Run: headless pygame with SDL's dummy video driver; simulated clock (each Clock.tick advances the game by its frame time, no real sleeping); random seed 0; keys injected as events and as key.get_pressed() state; no mouse input.
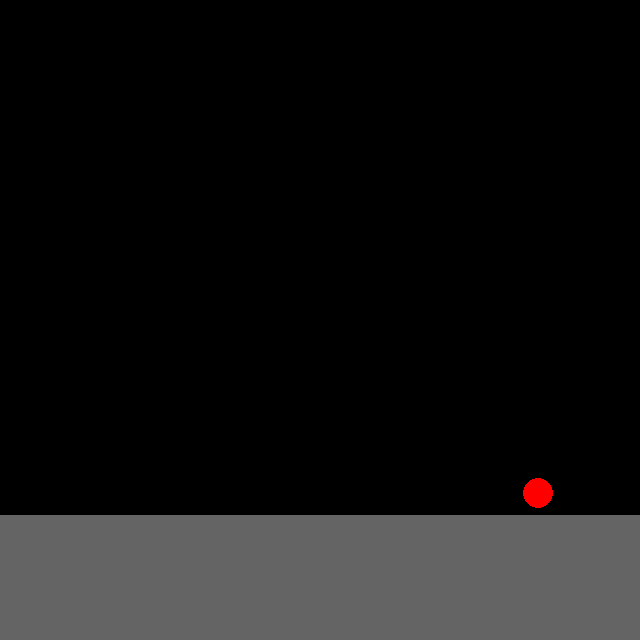
Frame 1 of 4 · flips 1–60 · no input
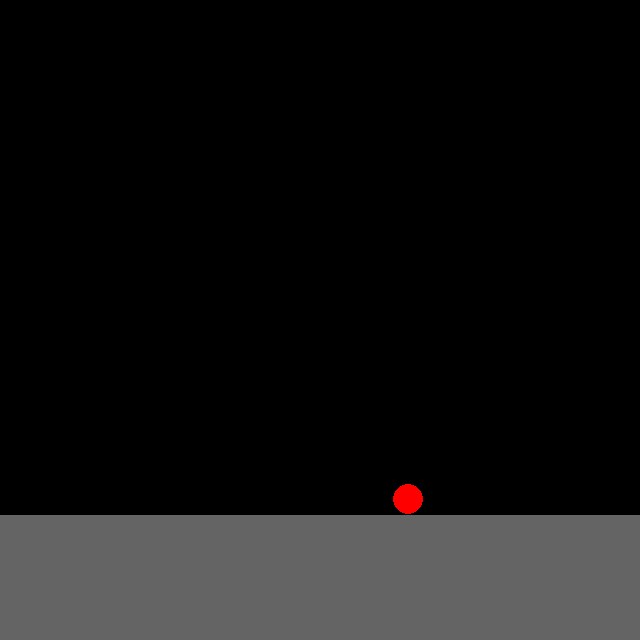
Frame 2 of 4 · flips 61–180 · tapped SPACE, RETURN · held RIGHT (→), D
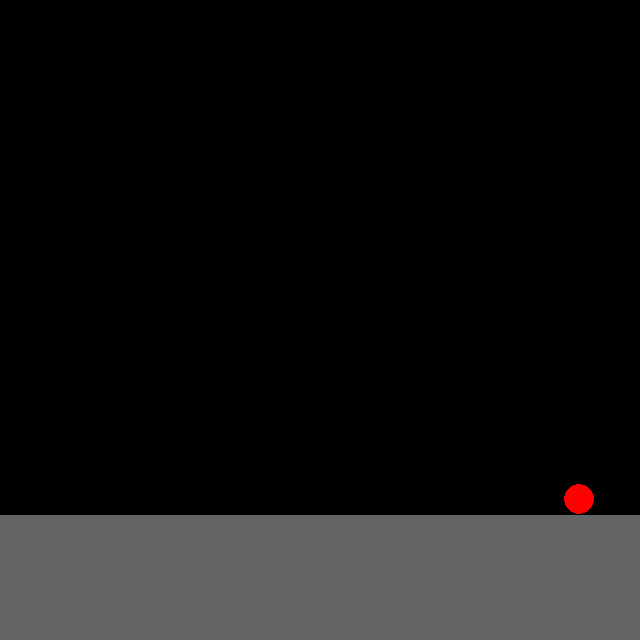
Frame 3 of 4 · flips 181–300 · held DOWN (↓), S
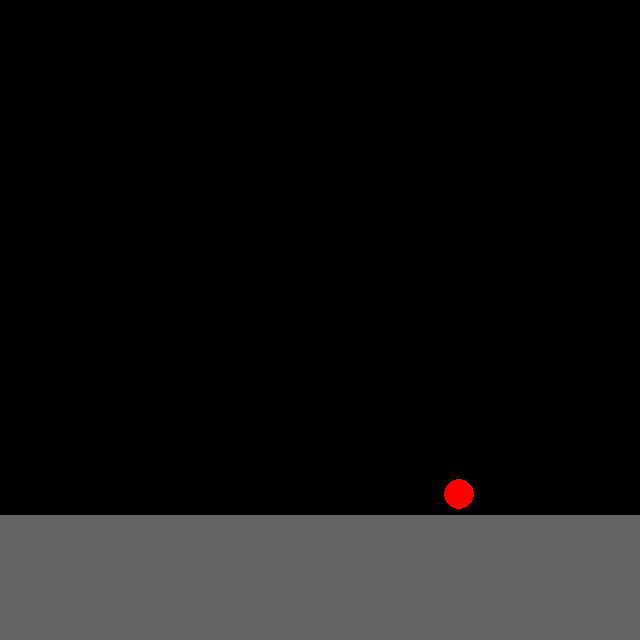
Frame 4 of 4 · flips 301–420 · held LEFT (←), A, UP (↑), W

The pygame program that drew these frames:

import sys
 
import pygame
from pygame.locals import *
 
pygame.init()
 
fps = 60
fpsClock = pygame.time.Clock()
width, height = 640, 640
x = height/2
y = width/2
xv = 5
yv = -5
max_yv = 50
screen = pygame.display.set_mode((width, height))

# Game loop.
while True:

    #physics 
    prev_x,prev_y = x,y
    xv = xv + (x - prev_x)
    yv = yv + (y - prev_y)
    if yv < max_yv or y < 500:
        yv += 1
    if y > 499:
        if yv > 0:
            yv = (yv * -1) / 2
        if yv < 1 and yv > -1:
            yv = 0
    if x > 625:
        if xv > 0:
            xv = (xv * -1) / 2
            x = 625
        else:
            x = 625
            xv = 0
    if x < 15:
        if xv < 0:
            xv = (xv * -1) / 2
            x = 0
        else:
            x = 15
    if yv == 0:
        if xv > 0:
            xv -= 1
        if xv < 0:
            xv += 1
    y += yv
    x += xv
    screen.fill((0, 0, 0))
    for event in pygame.event.get():
        if event.type == QUIT:
            pygame.quit()
            sys.exit()
        if event.type == KEYDOWN:
            if event.key == pygame.K_LEFT:
                xv += -10
                yv += -10
            if event.key == pygame.K_RIGHT:
                xv += 10
                yv += -10
            if event.key == pygame.K_UP:
                xv += -5
                yv += -20
            if event.key == pygame.K_DOWN:
                xv += 5
                yv += -20
  
    # Update.
  
    # Draw.
    pygame.draw.rect(screen,(100,100,100),pygame.Rect((0,515),(640,150)))
    pygame.draw.circle(screen,(255,0,0),(x,y),15)
    pygame.display.flip()
    fpsClock.tick(fps)
